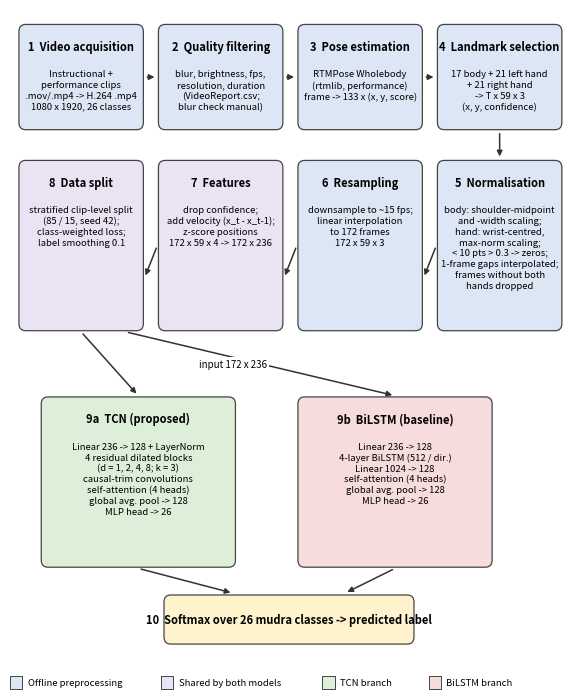

The script that saved this image:
"""
pipeline_diagram.py - end-to-end workflow figure (Reviewer 3). Saves plots/fig_workflow.png/.pdf.
Run from the project root:  python pipeline_diagram.py
"""
import os

import matplotlib.pyplot as plt
from matplotlib.patches import FancyBboxPatch

FIG_SAVE_PATH = "plots/"
os.makedirs(FIG_SAVE_PATH, exist_ok=True)
plt.rcParams.update({"font.size": 8, "pdf.fonttype": 42})

PRE, SHARED, TCN, LSTM = "#DCE6F4", "#E9E3F3", "#DDEFD9", "#F6DCDC"
fig, ax = plt.subplots(figsize=(7.2, 8.6))
ax.set_xlim(0, 100); ax.set_ylim(-10, 102); ax.axis("off")


def box(x, y, w, h, title, body, color):
    ax.add_patch(FancyBboxPatch((x, y), w, h, boxstyle="round,pad=0.4,rounding_size=1.2",
                                fc=color, ec="#444444", lw=0.9))
    ax.text(x + w / 2, y + h - 2.2, title, ha="center", va="top", fontweight="bold", fontsize=8)
    ax.text(x + w / 2, y + h - 7.2, body, ha="center", va="top", fontsize=6.8, linespacing=1.25)


def arrow(x1, y1, x2, y2):
    ax.annotate("", xy=(x2, y2), xytext=(x1, y1), arrowprops=dict(arrowstyle="-|>", color="#333333", lw=1.1))


W, H = 21.5, 17
H2 = 28
# --- row 1: acquisition -> landmarks (offline preprocessing)
r1 = 82
xs = [2, 27, 52, 77]
box(xs[0], r1, W, H, "1  Video acquisition", "Instructional +\nperformance clips\n.mov/.mp4 -> H.264 .mp4\n1080 x 1920, 26 classes", PRE)
box(xs[1], r1, W, H, "2  Quality filtering", "blur, brightness, fps,\nresolution, duration\n(VideoReport.csv;\nblur check manual)", PRE)
box(xs[2], r1, W, H, "3  Pose estimation", "RTMPose Wholebody\n(rtmlib, performance)\nframe -> 133 x (x, y, score)", PRE)
box(xs[3], r1, W, H, "4  Landmark selection", "17 body + 21 left hand\n+ 21 right hand\n-> T x 59 x 3\n(x, y, confidence)", PRE)
for i in range(3):
    arrow(xs[i] + W + 0.6, r1 + H / 2, xs[i + 1] - 0.6, r1 + H / 2)

# --- row 2: normalisation -> features
r2 = 48
box(xs[3], r2, W, H2, "5  Normalisation", "body: shoulder-midpoint\nand -width scaling;\nhand: wrist-centred,\nmax-norm scaling;\n< 10 pts > 0.3 -> zeros;\n1-frame gaps interpolated;\nframes without both\nhands dropped", PRE)
box(xs[2], r2, W, H2, "6  Resampling", "downsample to ~15 fps;\nlinear interpolation\nto 172 frames\n172 x 59 x 3", PRE)
box(xs[1], r2, W, H2, "7  Features", "drop confidence;\nadd velocity (x_t - x_t-1);\nz-score positions\n172 x 59 x 4 -> 172 x 236", SHARED)
box(xs[0], r2, W, H2, "8  Data split", "stratified clip-level split\n(85 / 15, seed 42);\nclass-weighted loss;\nlabel smoothing 0.1", SHARED)
arrow(xs[3] + W / 2, r1 - 0.6, xs[3] + W / 2, r2 + H2 + 0.6)
for i in (3, 2, 1):
    arrow(xs[i] - 0.6, r2 + H2 / 2, xs[i - 1] + W + 0.6, r2 + H / 2)

# --- row 3: models
r3 = 8
mw = 34
box(6, r3, mw, 28, "9a  TCN (proposed)", "Linear 236 -> 128 + LayerNorm\n4 residual dilated blocks\n(d = 1, 2, 4, 8; k = 3)\ncausal-trim convolutions\nself-attention (4 heads)\nglobal avg. pool -> 128\nMLP head -> 26", TCN)
box(52, r3, mw, 28, "9b  BiLSTM (baseline)", "Linear 236 -> 128\n4-layer BiLSTM (512 / dir.)\nLinear 1024 -> 128\nself-attention (4 heads)\nglobal avg. pool -> 128\nMLP head -> 26", LSTM)
arrow(xs[0] + W / 2, r2 - 0.6, 23, r3 + 28 + 0.6)
arrow(xs[0] + W / 2 + 8, r2 - 0.6, 69, r3 + 28 + 0.6)
ax.text(40, 41.5, "input 172 x 236", fontsize=7, ha="center", style="italic", bbox=dict(fc="white", ec="none", pad=1))

# --- output
ax.add_patch(FancyBboxPatch((28, -5), 44, 7.5, boxstyle="round,pad=0.4,rounding_size=1.2", fc="#FFF3CD", ec="#444444", lw=0.9))
ax.text(50, -1.2, "10  Softmax over 26 mudra classes -> predicted label", ha="center", va="center", fontweight="bold", fontsize=8)
arrow(23, r3 - 0.6, 40, 3.2)
arrow(69, r3 - 0.6, 60, 3.2)

# --- legend
for x0, c, t in [(0, PRE, "Offline preprocessing"), (27, SHARED, "Shared by both models"),
                 (56, TCN, "TCN branch"), (75, LSTM, "BiLSTM branch")]:
    ax.add_patch(plt.Rectangle((x0, -13), 2.2, 2.2, fc=c, ec="#444444", lw=0.7, clip_on=False))
    ax.text(x0 + 3.2, -11.9, t, fontsize=6.8, va="center")

fig.savefig(os.path.join(FIG_SAVE_PATH, "fig_workflow.png"), dpi=300, bbox_inches="tight")
fig.savefig(os.path.join(FIG_SAVE_PATH, "fig_workflow.pdf"), bbox_inches="tight")
print("saved plots/fig_workflow.png / .pdf")
